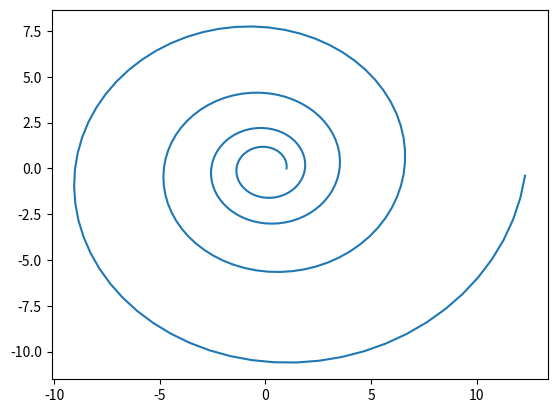

This figure's Python source:
import matplotlib.pyplot as plt 
import numpy as np 
phi = np.arange(0, np.pi*8, 0.1)
r = np.e**(0.1*phi)

x = np.cos(phi)*r
y = np.sin(phi)*r

plt.plot(x, y)
plt.savefig('fig_lab_6_task_4_1.png')



